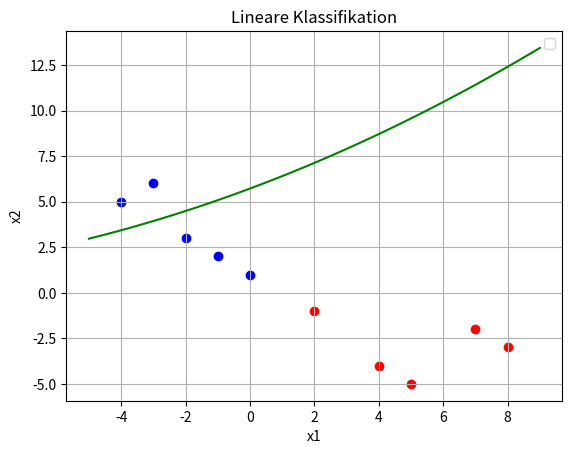

Source code (Python):
import numpy as np
import matplotlib.pyplot as plt


x1 = np.array([-4, -3, -2, -1, 0, 2, 4, 5, 7, 8])
x2 = np.array([ 5,  6,  3,  2, 1,-1,-4,-5,-2,-3])
Y  = np.array([ 0,  0,  0,  0, 0, 1, 1, 1, 1, 1])

# X-Matrix
X = np.array([  [1, -4, 16, 5],
                [1, -3, 9, 6],
                [1, -2, 4, 3],
                [1, -1, 1, 2],
                [1, 0, 0, 1],
                [1, 2, 4, -1],
                [1, 4, 16, -4],
                [1, 5, 25, -5],
                [1, 7, 49, -2],
                [1, 8, 64, -3]])

# Omega
W = np.linalg.inv(X.T @ X) @X.T @ Y

print("X:\n",X)
print("Y:",Y)
print("W:",W)


# Plot Points
plt.scatter(x1[Y== 0], x2[Y == 0], color='blue')
plt.scatter(x1[Y == 1], x2[Y == 1], color='red')

# Plot the Parabel
lin_x1 = np.linspace(min(x1)- 1, max(x1)+ 1, 100)
x2_boundary = -(W[0] + W[1] * lin_x1 + W[2] * (lin_x1 ** 2)) / W[3]  
plt.plot(lin_x1, x2_boundary, color='green')


plt.xlabel('x1')
plt.ylabel('x2')
plt.title('Lineare Klassifikation')
plt.legend()

plt.grid(True)
plt.show()